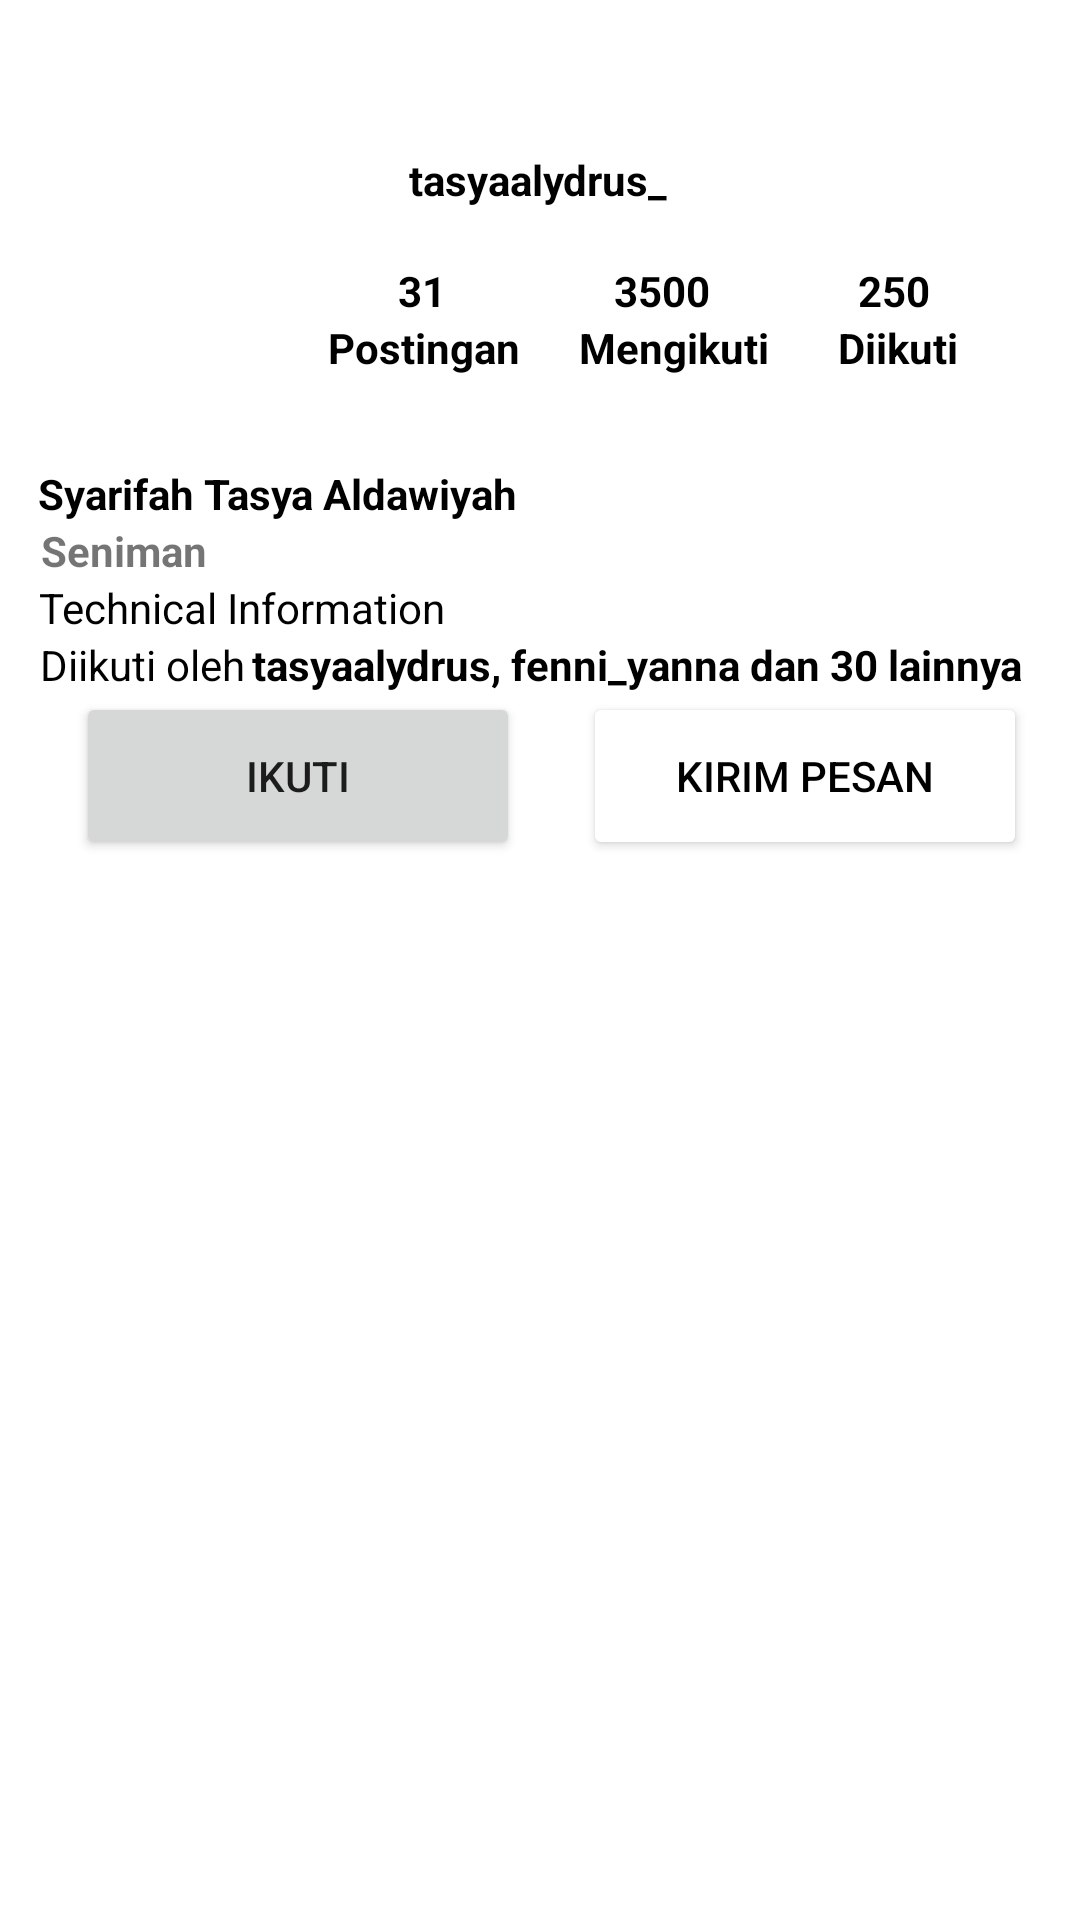

The Android layout XML behind this screen, and the referenced resources:
<!-- AndroidManifest.xml: application theme Theme.TasyaBeauty -->
<!-- res/layout/activity_profile.xml -->
<?xml version="1.0" encoding="utf-8"?>
<androidx.constraintlayout.widget.ConstraintLayout xmlns:android="http://schemas.android.com/apk/res/android"
    xmlns:app="http://schemas.android.com/apk/res-auto"
    xmlns:tools="http://schemas.android.com/tools"
    android:layout_width="match_parent"
    android:layout_height="match_parent"
    tools:context=".ProfileActivity">

    <Button
        android:id="@+id/btn_back"
        android:layout_width="30dp"
        android:layout_height="30dp"
        android:background="@drawable/ic_baseline_arrow_back_24"
        tools:ignore="MissingConstraints,SpeakableTextPresentCheck,TouchTargetSizeCheck" />


    <Button
        android:id="@+id/button4"
        android:layout_width="148dp"
        android:layout_height="56dp"
        android:layout_marginEnd="2dp"
        android:backgroundTint="@color/white"
        android:text="Kirim Pesan"
        android:textColor="@color/black"
        app:iconTint="#FFFFFF"
        app:layout_constraintBottom_toBottomOf="parent"
        app:layout_constraintEnd_toEndOf="parent"
        app:layout_constraintHorizontal_bias="0.573"
        app:layout_constraintStart_toEndOf="@+id/btn_follow"
        app:layout_constraintTop_toTopOf="parent"
        app:layout_constraintVertical_bias="0.395" />

    <TextView
        android:id="@+id/textView"
        android:layout_width="wrap_content"
        android:layout_height="wrap_content"
        android:text="tasyaalydrus_"
        android:textColor="@color/black"
        android:textStyle="bold"
        app:layout_constraintBottom_toBottomOf="parent"
        app:layout_constraintEnd_toEndOf="parent"
        app:layout_constraintHorizontal_bias="0.498"
        app:layout_constraintStart_toStartOf="parent"
        app:layout_constraintTop_toTopOf="parent"
        app:layout_constraintVertical_bias="0.081" />

    <TextView
        android:id="@+id/textView2"
        android:layout_width="wrap_content"
        android:layout_height="wrap_content"
        android:text="Postingan"
        android:textColor="@color/black"
        android:textStyle="bold"
        app:layout_constraintBottom_toBottomOf="parent"
        app:layout_constraintEnd_toEndOf="parent"
        app:layout_constraintHorizontal_bias="0.369"
        app:layout_constraintStart_toStartOf="parent"
        app:layout_constraintTop_toTopOf="parent"
        app:layout_constraintVertical_bias="0.171" />

    <TextView
        android:id="@+id/textView3"
        android:layout_width="wrap_content"
        android:layout_height="wrap_content"
        android:layout_marginTop="104dp"
        android:text="31"
        android:textColor="@color/black"
        android:textStyle="bold"
        app:layout_constraintBottom_toTopOf="@+id/textView2"
        app:layout_constraintEnd_toEndOf="@+id/textView2"
        app:layout_constraintHorizontal_bias="0.489"
        app:layout_constraintStart_toStartOf="@+id/textView2"
        app:layout_constraintTop_toTopOf="parent"
        app:layout_constraintVertical_bias="1.0" />

    <TextView
        android:id="@+id/textView4"
        android:layout_width="wrap_content"
        android:layout_height="wrap_content"
        android:text="Mengikuti"
        android:textColor="@color/black"
        android:textStyle="bold"
        app:layout_constraintBottom_toBottomOf="parent"
        app:layout_constraintEnd_toEndOf="parent"
        app:layout_constraintHorizontal_bias="0.651"
        app:layout_constraintStart_toStartOf="parent"
        app:layout_constraintTop_toTopOf="parent"
        app:layout_constraintVertical_bias="0.171" />

    <TextView
        android:id="@+id/lbl_text"
        android:layout_width="wrap_content"
        android:layout_height="wrap_content"
        android:layout_marginTop="104dp"
        android:text="3500"
        android:textColor="@color/black"
        android:textStyle="bold"
        app:layout_constraintBottom_toTopOf="@+id/textView4"
        app:layout_constraintEnd_toEndOf="@+id/textView4"
        app:layout_constraintHorizontal_bias="0.375"
        app:layout_constraintStart_toStartOf="@+id/textView4"
        app:layout_constraintTop_toTopOf="parent"
        app:layout_constraintVertical_bias="1.0" />

    <TextView
        android:id="@+id/textView6"
        android:layout_width="wrap_content"
        android:layout_height="wrap_content"
        android:layout_marginEnd="2dp"
        android:text="Diikuti"
        android:textColor="@color/black"
        android:textStyle="bold"
        app:layout_constraintBottom_toBottomOf="parent"
        app:layout_constraintEnd_toEndOf="parent"
        app:layout_constraintHorizontal_bias="0.878"
        app:layout_constraintStart_toStartOf="parent"
        app:layout_constraintTop_toTopOf="parent"
        app:layout_constraintVertical_bias="0.171" />

    <TextView
        android:id="@+id/textView7"
        android:layout_width="wrap_content"
        android:layout_height="wrap_content"
        android:layout_marginTop="68dp"
        android:text="250"
        android:textColor="@color/black"
        android:textStyle="bold"
        app:layout_constraintBottom_toTopOf="@+id/textView6"
        app:layout_constraintEnd_toEndOf="@+id/textView6"
        app:layout_constraintHorizontal_bias="0.411"
        app:layout_constraintStart_toStartOf="@+id/textView6"
        app:layout_constraintTop_toTopOf="parent"
        app:layout_constraintVertical_bias="1.0" />

    <TextView
        android:id="@+id/textView8"
        android:layout_width="wrap_content"
        android:layout_height="wrap_content"
        android:text="Syarifah Tasya Aldawiyah"
        android:textColor="@color/black"
        android:textStyle="bold"
        app:layout_constraintBottom_toBottomOf="parent"
        app:layout_constraintEnd_toEndOf="parent"
        app:layout_constraintHorizontal_bias="0.064"
        app:layout_constraintStart_toStartOf="parent"
        app:layout_constraintTop_toBottomOf="@+id/imageView"
        app:layout_constraintVertical_bias="0.014" />

    <TextView
        android:id="@+id/textView9"
        android:layout_width="wrap_content"
        android:layout_height="wrap_content"
        android:text="Seniman"
        android:textStyle="bold"
        app:layout_constraintBottom_toBottomOf="parent"
        app:layout_constraintEnd_toEndOf="parent"
        app:layout_constraintHorizontal_bias="0.045"
        app:layout_constraintStart_toStartOf="parent"
        app:layout_constraintTop_toBottomOf="@+id/textView8"
        app:layout_constraintVertical_bias="0.0" />

    <TextView
        android:id="@+id/textView10"
        android:layout_width="wrap_content"
        android:layout_height="wrap_content"
        android:text="Technical Information"
        android:textColor="@color/black"
        app:layout_constraintBottom_toBottomOf="parent"
        app:layout_constraintEnd_toEndOf="parent"
        app:layout_constraintHorizontal_bias="0.058"
        app:layout_constraintStart_toStartOf="parent"
        app:layout_constraintTop_toBottomOf="@+id/textView9"
        app:layout_constraintVertical_bias="0.0" />

    <TextView
        android:id="@+id/textView13"
        android:layout_width="wrap_content"
        android:layout_height="wrap_content"
        android:text="Diikuti oleh"
        android:textColor="@color/black"
        app:layout_constraintBottom_toBottomOf="parent"
        app:layout_constraintEnd_toEndOf="parent"
        app:layout_constraintHorizontal_bias="0.046"
        app:layout_constraintStart_toStartOf="parent"
        app:layout_constraintTop_toBottomOf="@+id/textView10"
        app:layout_constraintVertical_bias="0.0" />

    <TextView
        android:id="@+id/textView14"
        android:layout_width="wrap_content"
        android:layout_height="wrap_content"
        android:text="tasyaalydrus, fenni_yanna dan 30 lainnya"
        android:textColor="@color/black"
        android:textStyle="bold"
        app:layout_constraintBottom_toBottomOf="parent"
        app:layout_constraintEnd_toEndOf="parent"
        app:layout_constraintHorizontal_bias="0.109"
        app:layout_constraintStart_toEndOf="@+id/textView13"
        app:layout_constraintTop_toBottomOf="@+id/textView10"
        app:layout_constraintVertical_bias="0.0" />

    <Button
        android:id="@+id/btn_follow"
        android:layout_width="148dp"
        android:layout_height="56dp"
        android:layout_marginStart="2dp"
        android:text="Ikuti"
        app:layout_constraintBottom_toBottomOf="parent"
        app:layout_constraintEnd_toEndOf="parent"
        app:layout_constraintHorizontal_bias="0.111"
        app:layout_constraintStart_toStartOf="parent"
        app:layout_constraintTop_toTopOf="parent"
        app:layout_constraintVertical_bias="0.395" />

    <ImageView
        android:id="@+id/imageView"
        android:layout_width="81dp"
        android:layout_height="78dp"
        android:src="@drawable/profil2"
        app:layout_constraintBottom_toBottomOf="parent"
        app:layout_constraintEnd_toEndOf="parent"
        app:layout_constraintHorizontal_bias="0.048"
        app:layout_constraintStart_toStartOf="parent"
        app:layout_constraintTop_toTopOf="parent"
        app:layout_constraintVertical_bias="0.125" />


</androidx.constraintlayout.widget.ConstraintLayout>
<!-- resources referenced by this layout -->
<resources>
  <style name="Theme.TasyaBeauty" parent="Theme.MaterialComponents.DayNight.DarkActionBar">
          
          <item name="colorPrimary">@color/purple_500</item>
          <item name="colorPrimaryVariant">@color/purple_700</item>
          <item name="colorOnPrimary">@color/white</item>
          
          <item name="colorSecondary">@color/teal_200</item>
          <item name="colorSecondaryVariant">@color/teal_700</item>
          <item name="colorOnSecondary">@color/black</item>
          
          <item name="android:statusBarColor" tools:targetApi="l">?attr/colorPrimaryVariant</item>
          
      </style>
  <!-- not gathered from this repository: default colours our renderer supplied (Android Studio template values) -->
  <color name="purple_500">#FF6200EE</color>
  <color name="purple_700">#FF3700B3</color>
  <color name="teal_200">#FF03DAC5</color>
  <color name="teal_700">#FF018786</color>
  <color name="black">#FF000000</color>
  <color name="white">#FFFFFFFF</color>
</resources>
